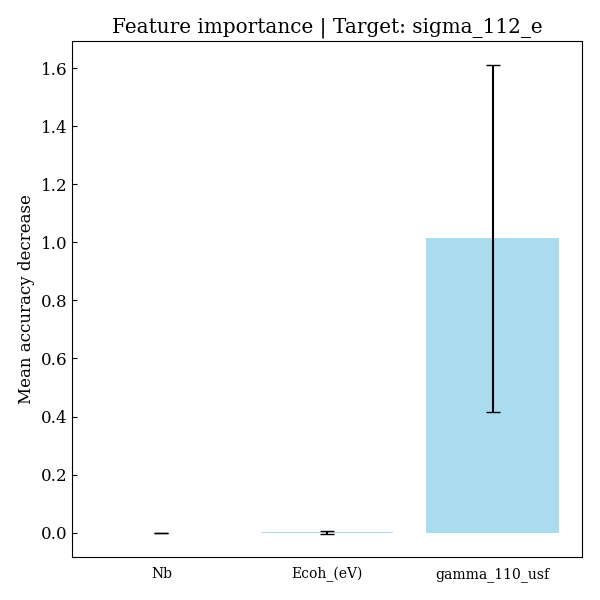

The table this chart was drawn from, first rows:
feature, importances, std_dev
Nb, 0.0, 0.0
Ecoh_(eV), 0.0009529, 0.004021
gamma_110_usf, 1.014, 0.5974
